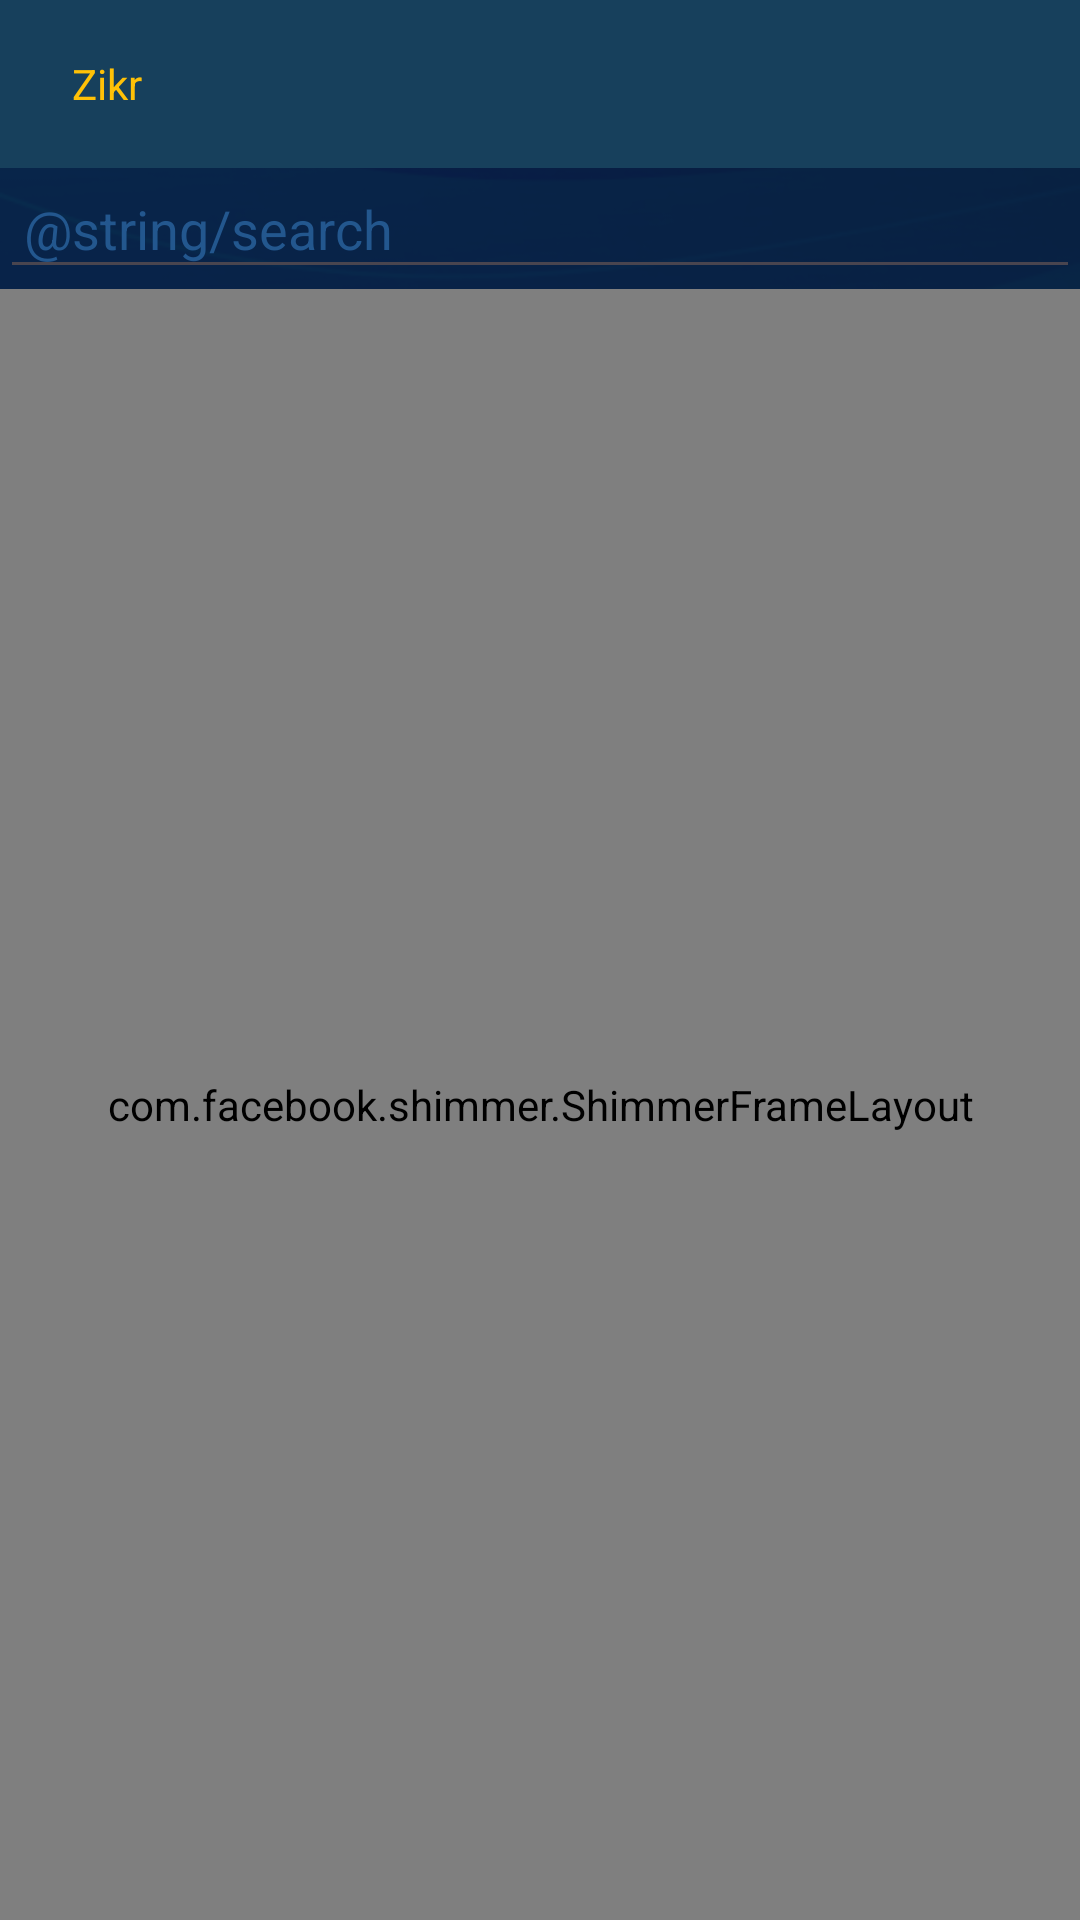

Produce the Android XML layout that renders to this screen, including the resource entries it uses.
<!-- AndroidManifest.xml: application theme Theme.Zikr -->
<!-- res/layout/activity_category_wise_list.xml -->
<?xml version="1.0" encoding="utf-8"?>
<androidx.appcompat.widget.LinearLayoutCompat xmlns:android="http://schemas.android.com/apk/res/android"
    xmlns:app="http://schemas.android.com/apk/res-auto"
    xmlns:tools="http://schemas.android.com/tools"
    android:layout_width="match_parent"
    android:layout_height="match_parent"
    android:orientation="vertical"
    android:background="@drawable/bg"
    tools:context=".activities.CategoryWiseLIstActivity">
<androidx.appcompat.widget.LinearLayoutCompat
    android:layout_width="match_parent"
    android:layout_height="match_parent"
    android:orientation="vertical"
    android:background="#D80A222E"
    >

    <com.google.android.material.appbar.AppBarLayout
        android:id="@+id/toolbar_wrapper"
        android:layout_width="match_parent"
        android:layout_height="wrap_content"
        app:layout_constraintBottom_toTopOf="@id/mcv"
        app:layout_constraintStart_toStartOf="parent"
        app:layout_constraintEnd_toEndOf="parent"
        app:layout_constraintTop_toTopOf="parent">

        <com.google.android.material.appbar.MaterialToolbar
            android:id="@+id/m_toolbar"
            android:layout_width="match_parent"
            android:layout_height="wrap_content"
            android:background="@color/mid_dark_blue"
            android:theme="@style/Theme.MaterialComponents.DayNight.DarkActionBar">

            <ImageView
                android:id="@+id/btn_back"
                android:layout_width="wrap_content"

                android:layout_height="match_parent"
                android:adjustViewBounds="false"
                android:clickable="true"
                android:focusable="true"
                android:padding="4dp"
                android:src="@drawable/baseline_arrow_back_24"
                app:layout_constraintBottom_toBottomOf="parent"
                app:layout_constraintStart_toStartOf="parent"
                app:layout_constraintTop_toTopOf="parent"
                app:tint="@color/yellow" />

            <TextView
                android:id="@+id/tv_title"
                android:layout_width="wrap_content"
                android:layout_height="wrap_content"
                android:text="@string/app_name"
                android:textColor="@color/yellow"
                app:layout_constraintBottom_toBottomOf="parent"
                app:layout_constraintEnd_toEndOf="parent"
                app:layout_constraintStart_toEndOf="@+id/btn_back"
                app:layout_constraintTop_toTopOf="parent" />


        </com.google.android.material.appbar.MaterialToolbar>
    </com.google.android.material.appbar.AppBarLayout>



    <androidx.appcompat.widget.AppCompatEditText
        android:id="@+id/et_search"
        android:layout_width="match_parent"
        android:layout_height="wrap_content"
        android:hint="@string/search"
        android:padding="8dp"
        android:textColor="@color/yellow"
        android:textColorHint="@color/button_normal" />


    <androidx.recyclerview.widget.RecyclerView
        android:layout_margin="8dp"
        android:id="@+id/rv_main"
        android:layout_width="match_parent"
        android:layout_height="match_parent"
        android:nestedScrollingEnabled="true"
        android:visibility="gone" />

    <com.facebook.shimmer.ShimmerFrameLayout
        android:layout_width="match_parent"
        android:layout_height="match_parent"
        app:shimmer_auto_start="true"
        app:shimmer_base_color="@color/medium_blue"
        app:shimmer_highlight_color="@color/light_blue">

        <androidx.appcompat.widget.LinearLayoutCompat
            android:layout_width="match_parent"
            android:layout_height="match_parent"
            android:orientation="vertical"
            >

            <include
                layout="@layout/row_all_item_list"
                android:layout_height="45dp"
                android:layout_width="match_parent"
                android:layout_margin="2dp"/>
            <include
                layout="@layout/row_all_item_list"
                android:layout_height="45dp"
                android:layout_width="match_parent"
                android:layout_margin="2dp"/>
            <include
                layout="@layout/row_all_item_list"
                android:layout_height="40dp"
                android:layout_width="match_parent"
                android:layout_margin="2dp"/>
            <include
                layout="@layout/row_all_item_list"
                android:layout_height="70dp"
                android:layout_width="match_parent"
                android:layout_margin="2dp"/>
            <include
                layout="@layout/row_all_item_list"
                android:layout_height="40dp"
                android:layout_width="match_parent"
                android:layout_margin="2dp"/>
            <include
                layout="@layout/row_all_item_list"
                android:layout_height="80dp"
                android:layout_width="match_parent"
                android:layout_margin="2dp"/>
            <include
                layout="@layout/row_all_item_list"
                android:layout_height="40dp"
                android:layout_width="match_parent"
                android:layout_margin="2dp"/>
            <include
                layout="@layout/row_all_item_list"
                android:layout_height="45dp"
                android:layout_width="match_parent"
                android:layout_margin="2dp"/>
            <include
                layout="@layout/row_all_item_list"
                android:layout_height="80dp"
                android:layout_width="match_parent"
                android:layout_margin="2dp"/>
            <include
                layout="@layout/row_all_item_list"
                android:layout_height="45dp"
                android:layout_width="match_parent"
                android:layout_margin="2dp"/>
            <include
                layout="@layout/row_all_item_list"
                android:layout_height="45dp"
                android:layout_width="match_parent"
                android:layout_margin="2dp"/>
            <include
                layout="@layout/row_all_item_list"
                android:layout_height="45dp"
                android:layout_width="match_parent"
                android:layout_margin="2dp"/>

        </androidx.appcompat.widget.LinearLayoutCompat>


    </com.facebook.shimmer.ShimmerFrameLayout>

</androidx.appcompat.widget.LinearLayoutCompat>
</androidx.appcompat.widget.LinearLayoutCompat>
<!-- res/layout/row_all_item_list.xml (included above) -->
<?xml version="1.0" encoding="utf-8"?>
<com.google.android.material.card.MaterialCardView xmlns:android="http://schemas.android.com/apk/res/android"
    android:layout_width="match_parent"
    android:layout_height="wrap_content"
    xmlns:app="http://schemas.android.com/apk/res-auto"
    style="@style/Widget.Material3.CardView.Filled"
    app:cardCornerRadius="5dp"
    app:cardElevation="2dp"
    android:clickable="true"
    android:focusable="true"
    app:cardBackgroundColor="@color/button_normal"
    android:layout_margin="2dp">
    <androidx.appcompat.widget.LinearLayoutCompat
        android:layout_width="match_parent"
        android:layout_height="wrap_content"
        android:padding="8dp"
        android:layout_gravity="center"
        android:gravity="center"

        android:layout_margin="2dp">
        <TextView
            android:id="@+id/tv_count"
            android:layout_width="wrap_content"
            android:layout_height="wrap_content"
            android:layout_gravity="center"
            android:gravity="center"
            android:textSize="16sp"
            android:textStyle="bold"/>
        <TextView
            android:textColor="@color/light_yellow"
            android:id="@+id/tv_title"
            android:layout_width="match_parent"
            android:layout_height="wrap_content"
            android:paddingLeft="8dp"
            android:layout_gravity="center"
            android:gravity="center_vertical"
            android:paddingRight="8dp"
            android:textSize="16sp"
            android:textStyle="bold"/>

    </androidx.appcompat.widget.LinearLayoutCompat>

</com.google.android.material.card.MaterialCardView>
<!-- resources referenced by this layout -->
<resources>
  <color name="button_normal">#23578E</color>
  <color name="light_blue">#CFE1FF</color>
  <color name="light_yellow">#FFEFC1</color>
  <color name="medium_blue">#2a4494</color>
  <color name="mid_dark_blue">#17405C</color>
  <color name="yellow">#FFC107</color>
  <!-- drawable bg: jpg bitmap (drawable, 161539 bytes) -->
  <string name="app_name">Zikr</string>
  <string name="search">খুঁজুন…</string>
  <style name="Theme.Zikr" parent="Base.Theme.Zikr" />
  <style name="Base.Theme.Zikr" parent="Theme.Material3.DayNight.NoActionBar">
          
          
  
          <item name="android:windowBackground">@color/dark_blue</item>
          <item name="colorPrimary">@color/color_primary</item>
          <item name="colorPrimaryVariant">@color/color_primary</item>
          <item name="colorOnPrimary">@color/light_yellow</item>
          <item name="colorOnBackground">@color/white</item>
          <item name="android:statusBarColor" tools:targetApi="lollipop">@color/dark_blue</item>
          <item name="android:navigationBarColor" tools:targetApi="lollipop">@color/dark_blue</item>
          <item name="android:actionBarStyle">@style/MyActionBar</item>
          <item name="android:textColor">@color/light_blue</item>
  
      </style>
  <color name="dark_blue">#112230</color>
  <color name="color_primary">#23578E</color>
  <color name="white">#FFFFFFFF</color>
  <style name="MyActionBar" parent="Widget.Material3.ActionBar.Solid">
          <item name="android:background">@color/medium_blue</item>
          <item name="android:titleTextStyle">@style/MyActionBarTitleText</item>
      </style>
  <style name="MyActionBarTitleText" parent="TextAppearance.Material3.ActionBar.Title">
          <item name="android:textColor">@color/light_yellow</item>
      </style>
</resources>
